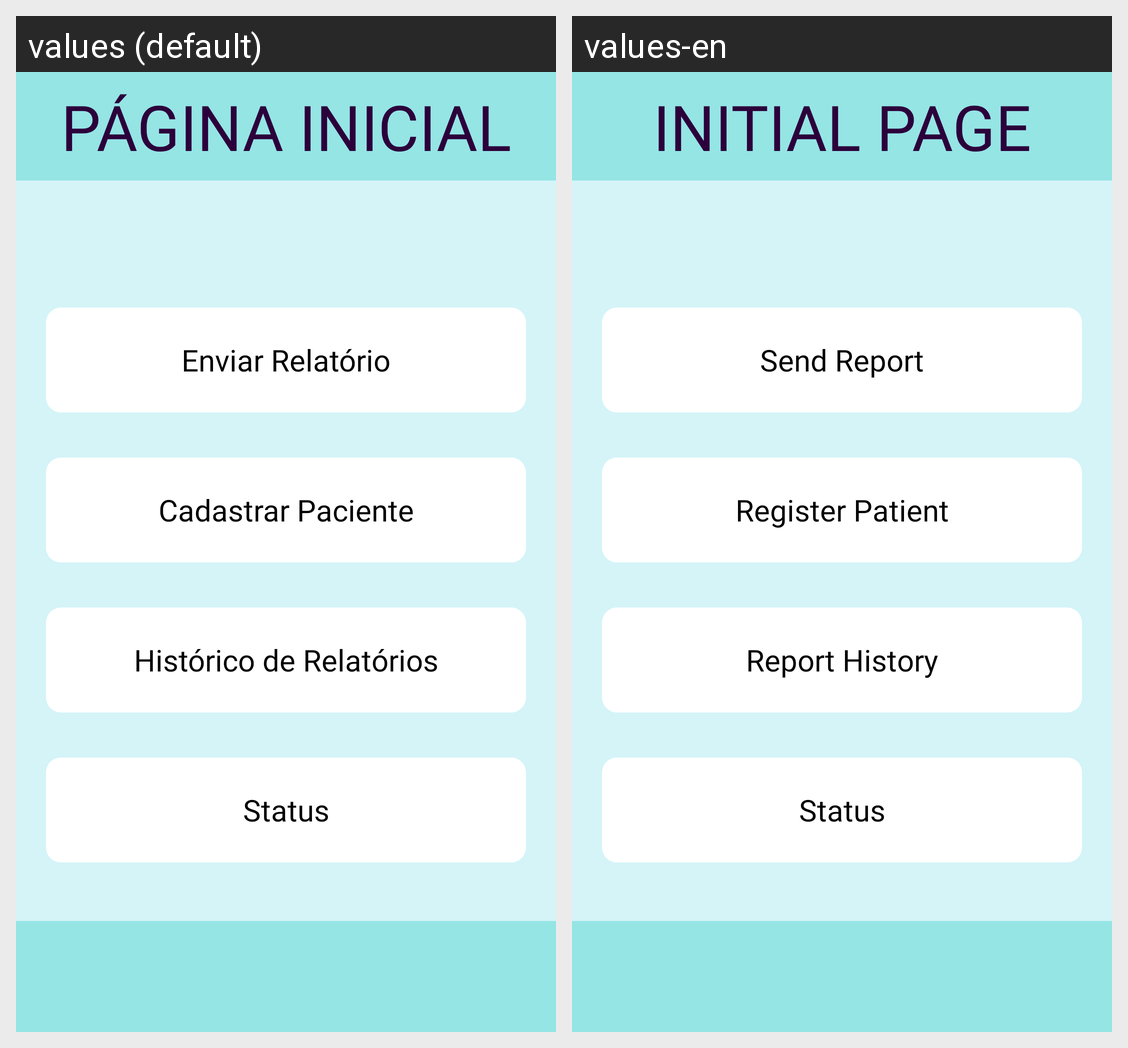

Locale-by-locale string values for the Android screen shown in this grid:
Android screen res/layout/activity_pagina_inicial.xml rendered under 2 locales, left to right: values (default), values-en. Device: Nexus 5 (rendered at 1080×1920; each locale shown at half size, 540×960, under a caption strip naming it); theme Theme.AppCompat.Light.NoActionBar.
Strings drawn on this screen, with the default value and each locale's value (text and hints the layout hard-codes, and strings that could not be matched under every locale, appear in the picture but are not listed):

txtview_pagina_inicial
  values: PÁGINA INICIAL
  values-en: INITIAL PAGE

cadastrar_paciente
  values: Cadastrar Paciente
  values-en: Register Patient

enviar_relatorio
  values: Enviar Relatório
  values-en: Send Report

status
  values: Status
  values-en: Status

historico_de_relatorios
  values: Histórico de Relatórios
  values-en: Report History
